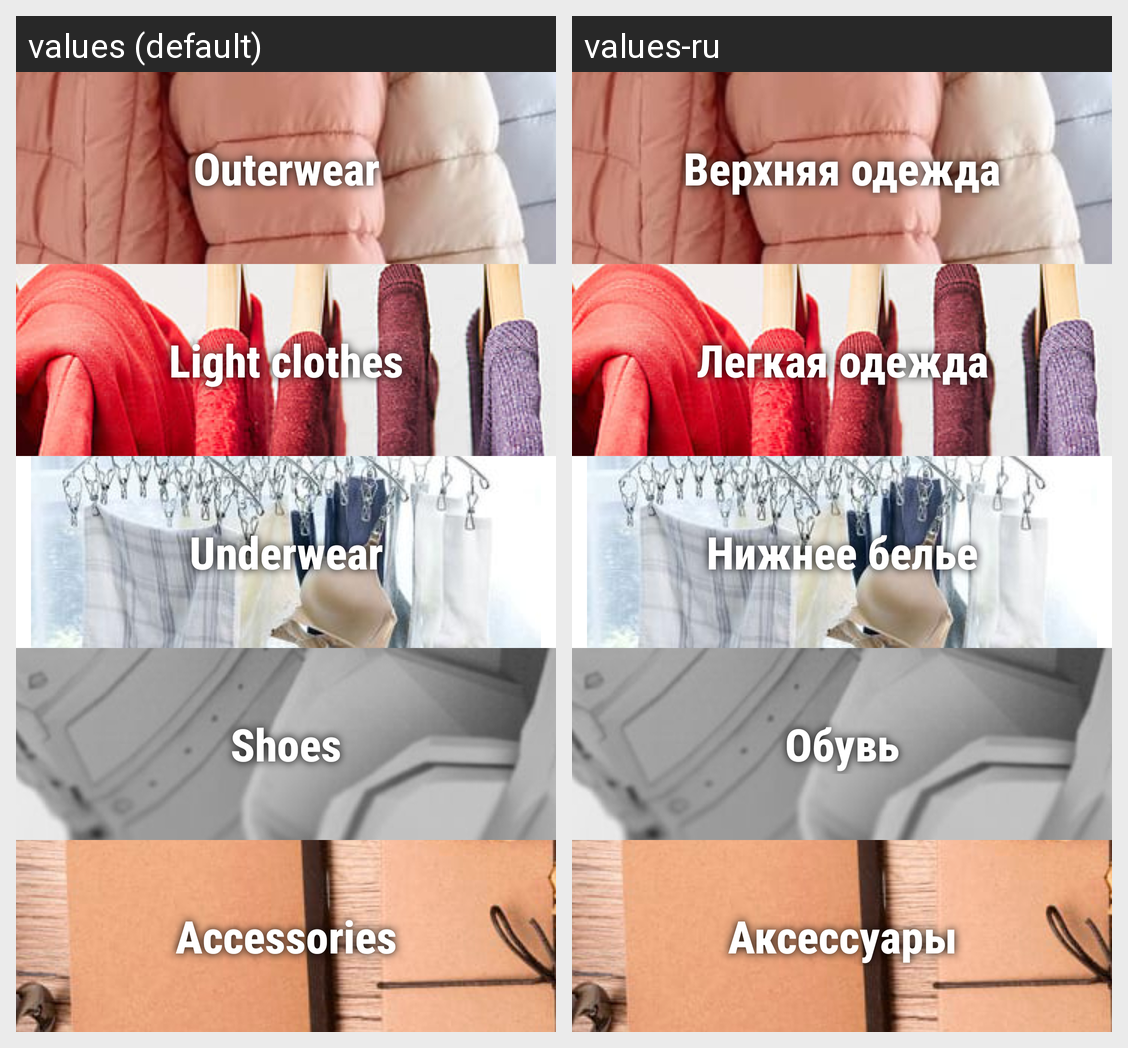

Locale-by-locale string values for the Android screen shown in this grid:
Android screen res/layout/activity_clothes_types_by_wearing_way.xml rendered under 2 locales, left to right: values (default), values-ru. Device: Nexus 5 (rendered at 1080×1920; each locale shown at half size, 540×960, under a caption strip naming it); theme Theme.Wearer.
Strings drawn on this screen, with the default value and each locale's value (text and hints the layout hard-codes, and strings that could not be matched under every locale, appear in the picture but are not listed):

outerwear
  values: Outerwear
  values-ru: Верхняя одежда

lightClothes
  values: Light clothes
  values-ru: Легкая одежда

underwear
  values: Underwear
  values-ru: Нижнее белье

shoes
  values: Shoes
  values-ru: Обувь

accessories
  values: Accessories
  values-ru: Аксессуары
